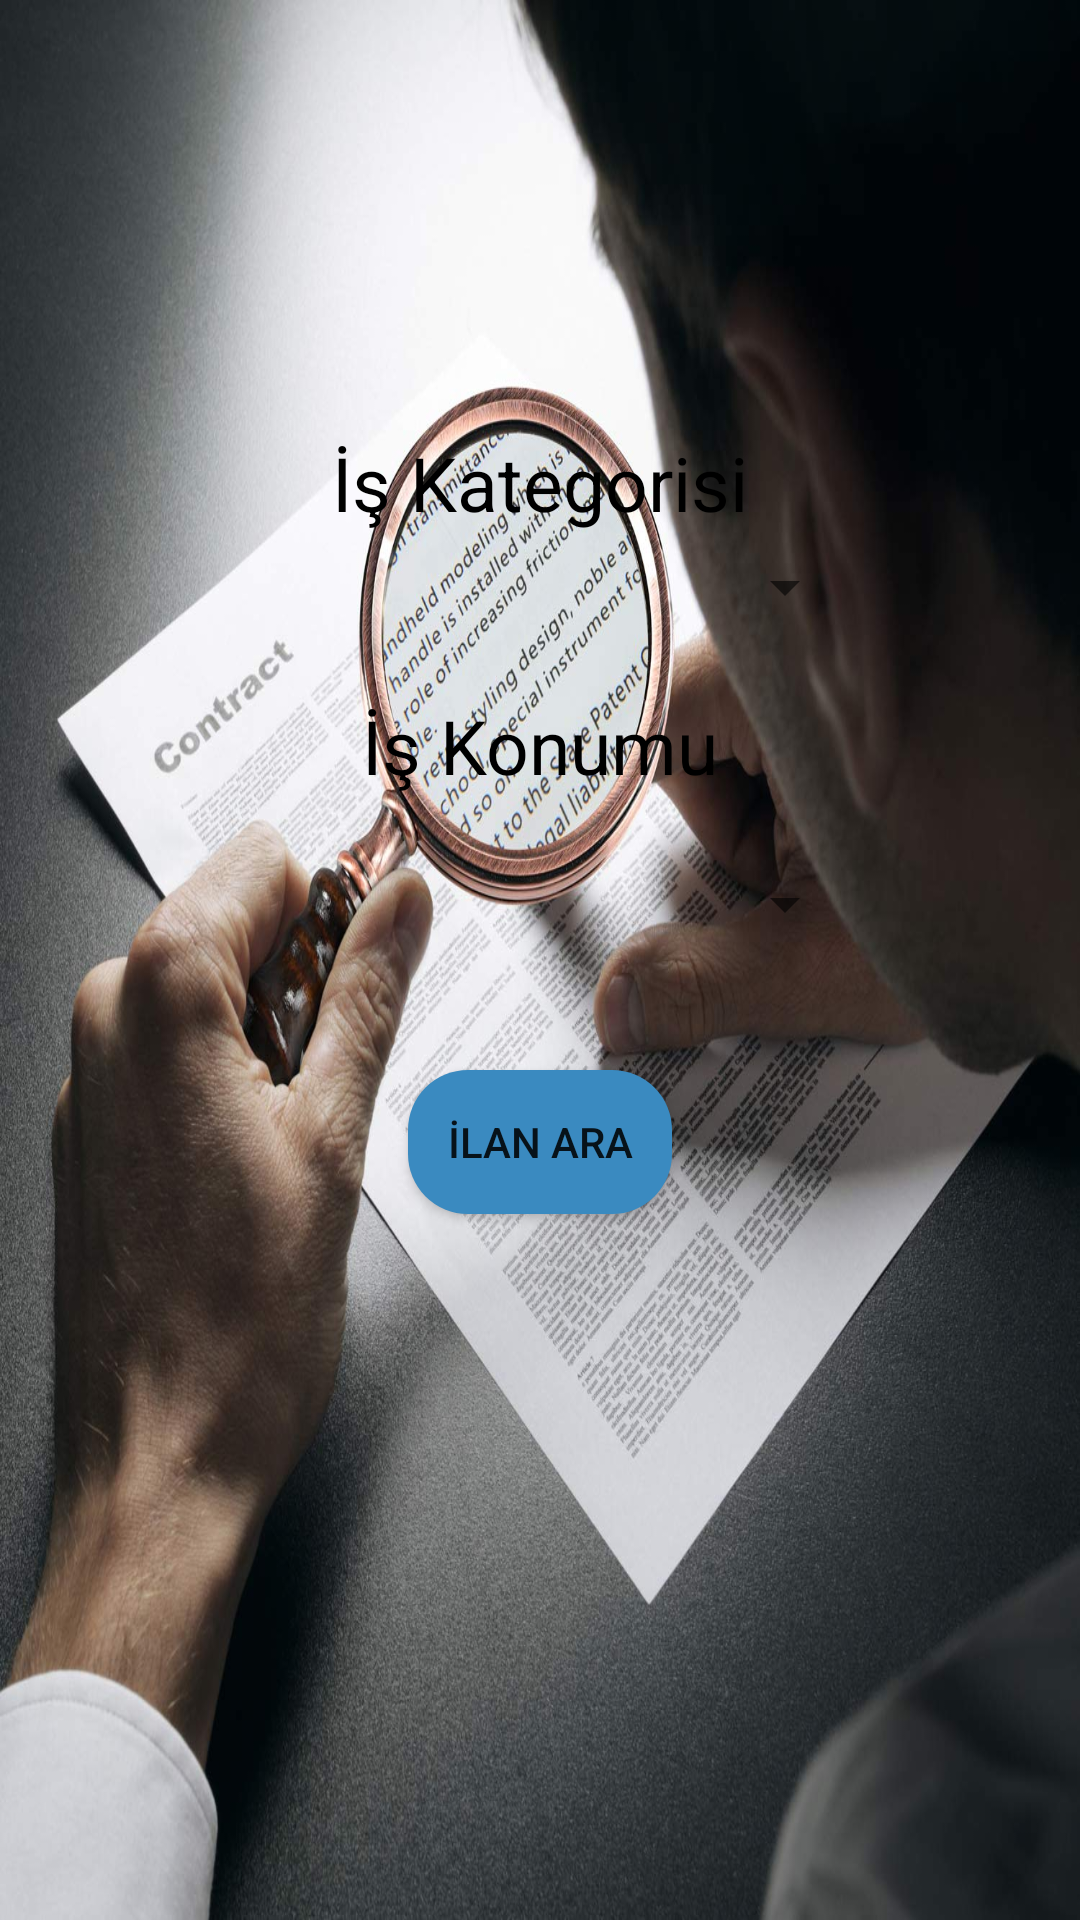

Reconstruct the res/layout file that produces this screen, plus the resources it refers to.
<!-- AndroidManifest.xml: application theme Theme.IsBulma -->
<!-- res/layout/activity_ilanaramakriterleri.xml -->
<?xml version="1.0" encoding="utf-8"?>
<androidx.constraintlayout.widget.ConstraintLayout xmlns:android="http://schemas.android.com/apk/res/android"
    xmlns:app="http://schemas.android.com/apk/res-auto"
    xmlns:tools="http://schemas.android.com/tools"
    android:layout_width="match_parent"
    android:layout_height="match_parent"
    android:background="@drawable/aramawallpaper"
    tools:context=".Ilanaramakriterleri">

    <TextView
        android:id="@+id/textView2"
        android:layout_width="wrap_content"
        android:layout_height="wrap_content"
        android:layout_marginStart="36dp"
        android:layout_marginTop="144dp"
        android:layout_marginBottom="85dp"
        android:text="İş Kategorisi"
        android:textColor="@color/black"
        android:textSize="25sp"
        app:layout_constraintBottom_toTopOf="@+id/ilanaraspinner"
        app:layout_constraintStart_toStartOf="@+id/ilanarakategorispinner"
        app:layout_constraintTop_toTopOf="parent" />

    <Spinner
        android:id="@+id/ilanaraspinner"
        android:layout_width="211dp"
        android:layout_height="0dp"
        android:layout_marginBottom="300dp"
        app:layout_constraintBottom_toBottomOf="parent"
        app:layout_constraintEnd_toEndOf="parent"
        app:layout_constraintStart_toStartOf="parent"
        app:layout_constraintTop_toBottomOf="@+id/textView2" />

    <TextView
        android:id="@+id/textView"
        android:layout_width="wrap_content"
        android:layout_height="wrap_content"
        android:layout_marginTop="16dp"
        android:text="İş Konumu"
        android:textColor="@color/black"
        android:textSize="25sp"
        app:layout_constraintEnd_toEndOf="parent"
        app:layout_constraintStart_toStartOf="parent"
        app:layout_constraintTop_toBottomOf="@+id/ilanarakategorispinner" />

    <Spinner
        android:id="@+id/ilanarakategorispinner"
        android:layout_width="211dp"
        android:layout_height="0dp"
        android:layout_marginTop="176dp"
        android:layout_marginBottom="47dp"
        app:layout_constraintBottom_toTopOf="@+id/ilanaraspinner"
        app:layout_constraintEnd_toEndOf="parent"
        app:layout_constraintStart_toStartOf="parent"
        app:layout_constraintTop_toTopOf="parent" />

    <Button
        android:id="@+id/ilanarabutton"
        android:layout_width="wrap_content"
        android:layout_height="wrap_content"
        android:layout_marginBottom="219dp"
        android:background="@drawable/kayitbutton"
        android:onClick="ilanara"
        android:text="İlan Ara"
        app:layout_constraintBottom_toBottomOf="parent"
        app:layout_constraintEnd_toEndOf="parent"
        app:layout_constraintStart_toStartOf="parent"
        app:layout_constraintTop_toBottomOf="@+id/ilanaraspinner" />
</androidx.constraintlayout.widget.ConstraintLayout>
<!-- resources referenced by this layout -->
<resources>
  <color name="black">#FF000000</color>
  <!-- drawable aramawallpaper: jpg bitmap (drawable, 235049 bytes) -->
  <!-- drawable kayitbutton (drawable-v24) -->
  <?xml version="1.0" encoding="utf-8"?>
  <shape android:shape="rectangle" xmlns:android="http://schemas.android.com/apk/res/android">
        <solid android:color="#3a8ac0"/>
      <corners android:radius="20dp"/>
  </shape>
  <style name="Theme.IsBulma" parent="Theme.AppCompat.DayNight.DarkActionBar">
          
          <item name="colorPrimary">@color/purple_500</item>
          <item name="colorPrimaryVariant">@color/purple_700</item>
          <item name="colorOnPrimary">@color/white</item>
          
          <item name="colorSecondary">@color/teal_200</item>
          <item name="colorSecondaryVariant">@color/teal_700</item>
          <item name="colorOnSecondary">@color/black</item>
          
          <item name="android:statusBarColor" tools:targetApi="l">?attr/colorPrimaryVariant</item>
          
      </style>
  <color name="purple_500">#FF6200EE</color>
  <color name="purple_700">#FF3700B3</color>
  <color name="white">#FFFFFFFF</color>
  <color name="teal_200">#FF03DAC5</color>
  <color name="teal_700">#FF018786</color>
</resources>
